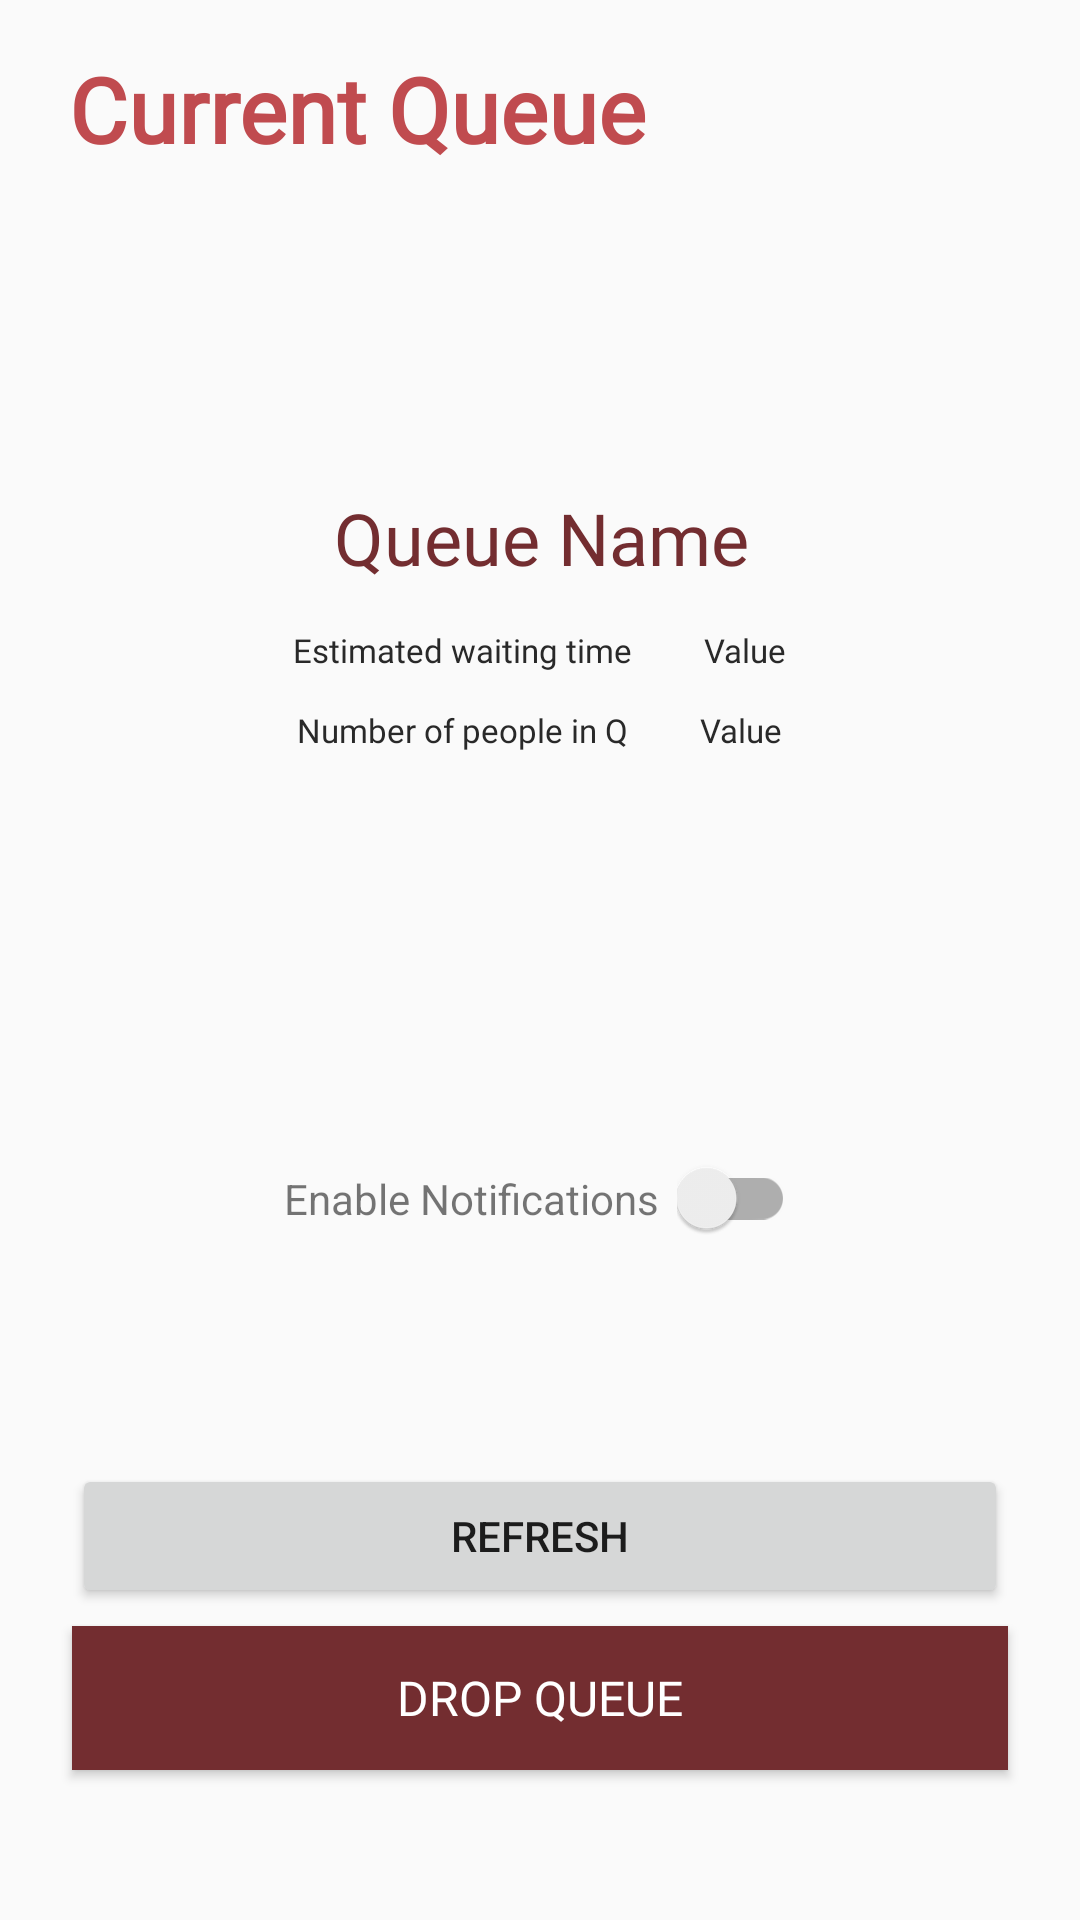

Android layout source for this screen:
<!-- AndroidManifest.xml: application theme AppTheme -->
<!-- res/layout/cust_current_queues.xml -->
<?xml version="1.0" encoding="utf-8"?>
<androidx.constraintlayout.widget.ConstraintLayout xmlns:android="http://schemas.android.com/apk/res/android"
    android:layout_width="match_parent"
    android:layout_height="match_parent"
    xmlns:app="http://schemas.android.com/apk/res-auto"
    xmlns:tools="http://schemas.android.com/tools">

    <TextView
        android:id="@+id/cme_TextV_Explore"
        android:layout_width="match_parent"
        android:layout_height="47dp"
        android:layout_marginStart="8dp"
        android:layout_marginTop="16dp"
        android:layout_marginEnd="8dp"
        android:paddingLeft="15dp"
        android:paddingBottom="5dp"
        android:text="Current Queue"
        android:textColor="@color/colorPrimaryDark"
        android:textSize="30sp"
        android:textStyle="bold"
        app:layout_constraintEnd_toEndOf="parent"
        app:layout_constraintHorizontal_bias="0.0"
        app:layout_constraintStart_toStartOf="parent"
        app:layout_constraintTop_toTopOf="parent"
        style="@style/recyclerJoinQ"/>

    <TextView
        android:id="@+id/queue_name"
        style="@style/card_outlet_name"
        android:layout_width="wrap_content"
        android:layout_height="wrap_content"
        android:layout_marginStart="8dp"
        android:layout_marginTop="100dp"
        android:layout_marginEnd="8dp"
        android:text="Queue Name"
        app:layout_constraintEnd_toEndOf="parent"
        app:layout_constraintHorizontal_bias="0.502"
        app:layout_constraintStart_toStartOf="parent"
        app:layout_constraintTop_toBottomOf="@+id/cme_TextV_Explore" />

    <LinearLayout
        android:id="@+id/linearLayout"
        android:layout_width="fill_parent"
        android:layout_height="wrap_content"
        android:layout_marginStart="8dp"
        android:layout_marginTop="8dp"
        android:layout_marginEnd="8dp"
        android:gravity="center"
        android:orientation="horizontal"
        app:layout_constraintEnd_toEndOf="parent"
        app:layout_constraintStart_toStartOf="parent"
        app:layout_constraintTop_toBottomOf="@+id/queue_name">


        <TextView
            android:id="@+id/waiting_time_title"
            style="@style/profile_detail_forDisplay"
            android:layout_width="wrap_content"
            android:layout_height="wrap_content"
            android:layout_marginRight="12dp"
            android:text="Estimated waiting time" />

        <TextView
            android:id="@+id/waiting_time_data"
            style="@style/profile_detail_forDisplay"
            android:layout_width="wrap_content"
            android:layout_height="wrap_content"
            android:text="Value" />

    </LinearLayout>

    <LinearLayout
        android:id="@+id/linearLayout2"
        android:layout_width="fill_parent"
        android:layout_height="wrap_content"
        android:layout_marginStart="8dp"
        android:layout_marginEnd="8dp"
        android:gravity="center"
        android:orientation="horizontal"
        app:layout_constraintEnd_toEndOf="parent"
        app:layout_constraintStart_toStartOf="parent"
        app:layout_constraintTop_toBottomOf="@+id/linearLayout">


        <TextView
            android:id="@+id/num_people_title"
            style="@style/profile_detail_forDisplay"
            android:layout_width="wrap_content"
            android:layout_height="wrap_content"
            android:layout_marginRight="12dp"
            android:text="Number of people in Q" />

        <TextView
            android:id="@+id/num_people_data"
            style="@style/profile_detail_forDisplay"
            android:layout_width="wrap_content"
            android:layout_height="wrap_content"
            android:text="Value" />

    </LinearLayout>

    <LinearLayout
        android:id="@+id/cust_profile_notifications_settings_layout"
        style="@style/profile_category_layout"
        android:layout_width="match_parent"
        android:layout_height="wrap_content"
        android:layout_marginTop="8dp"
        android:layout_marginBottom="8dp"
        android:orientation="vertical"
        app:layout_constraintBottom_toTopOf="@+id/btnDropQueue"
        app:layout_constraintTop_toBottomOf="@+id/linearLayout2"
        tools:layout_editor_absoluteX="0dp">

        <LinearLayout
            android:layout_width="wrap_content"
            android:layout_height="wrap_content"
            android:orientation="horizontal"
            android:layout_gravity="center">

            <TextView
                android:id="@+id/cust_profile_enable_notifications_textview"
                android:layout_width="wrap_content"
                android:layout_height="wrap_content"
                android:layout_marginRight="6dp"
                android:text="Enable Notifications" />

            <androidx.appcompat.widget.SwitchCompat
                android:id="@+id/cust_profile_notifications_switch"
                android:layout_width="wrap_content"
                android:layout_height="wrap_content" />
        </LinearLayout>
    </LinearLayout>

    <Button
        android:id="@+id/btnDropQueue"
        android:layout_width="match_parent"
        android:layout_height="wrap_content"
        android:layout_gravity="center_horizontal"
        android:layout_marginStart="24dp"
        android:layout_marginEnd="24dp"
        android:layout_marginBottom="50dp"
        android:text="Drop Queue"
        app:layout_constraintBottom_toBottomOf="parent"
        app:layout_constraintEnd_toEndOf="parent"
        app:layout_constraintStart_toStartOf="parent"
        style="@style/floatJoinQ"
        android:background="@color/colorSecondaryDark"/>

    <Button
        android:id="@+id/buttonCurrentRefresh"
        android:layout_width="match_parent"
        android:layout_height="wrap_content"
        android:layout_gravity="center_horizontal"
        android:layout_marginStart="24dp"
        android:layout_marginEnd="24dp"
        android:layout_marginBottom="104dp"
        android:text="Refresh"
        app:layout_constraintBottom_toBottomOf="parent"
        app:layout_constraintEnd_toEndOf="parent"
        app:layout_constraintStart_toStartOf="parent"

        />





</androidx.constraintlayout.widget.ConstraintLayout>
<!-- resources referenced by this layout -->
<resources>
  <color name="colorPrimaryDark">#C04B4F</color>
  <color name="colorSecondaryDark">#732D30</color>
  <style name="card_outlet_name">
          <item name="android:textSize">24dp</item>
          <item name="android:textColor">@color/colorSecondaryDark</item>
          <item name="android:fontFamily">@font/maian</item>
      </style>
  <style name="floatJoinQ">
          <item name="android:textSize">16dp</item>
          <item name="android:textColor">@color/colorWhite</item>
          <item name="android:fontFamily">@font/quicksand_regular</item>
      </style>
  <style name="profile_category_layout">
          <item name="android:layout_marginBottom">24dp</item>
          <item name="android:padding">12dp</item>
      </style>
  <style name="profile_detail_forDisplay">
          <item name="android:textSize">11dp</item>
          <item name="android:textColor">@color/colorBlack</item>
          <item name="android:fontFamily">@font/quicksand_bold</item>
          <item name="android:padding">6dp</item>
      </style>
  <style name="recyclerJoinQ">
          <item name="android:textSize">24dp</item>
          <item name="android:textColor">@color/colorWhite</item>
          <item name="android:fontFamily">@font/quicksand_bold</item>
      </style>
  <style name="AppTheme" parent="Theme.AppCompat.Light.NoActionBar">
          <item name="colorPrimary">@color/colorPrimary</item>
          <item name="colorPrimaryDark">@color/colorPrimaryDark</item>
          <item name="colorAccent">@color/colorAccent</item>
      </style>
  <color name="colorWhite">#FFFFFF</color>
  <color name="colorBlack">#292929</color>
  <color name="colorPrimary">#F35F64</color>
  <color name="colorAccent">#F3A8AA</color>
</resources>
